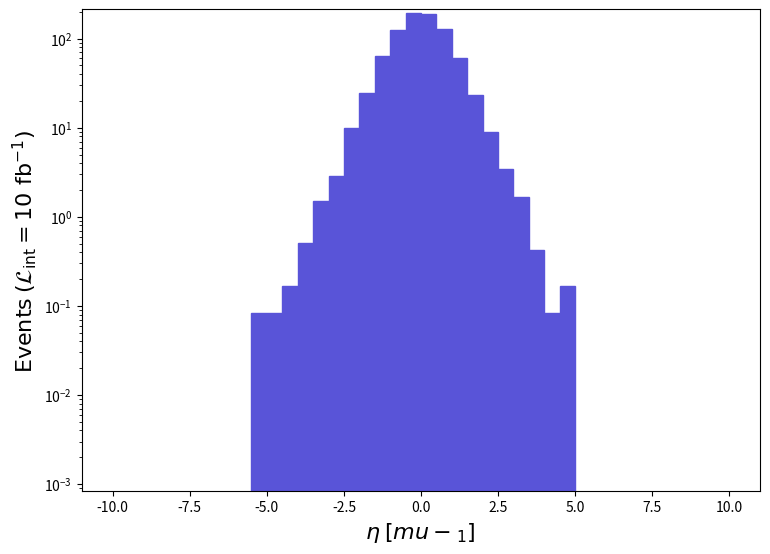

This chart was generated by the following Python code: (Note: this script raises an exception after producing the figure.)
def selection_4():

    # Library import
    import numpy
    import matplotlib
    import matplotlib.pyplot   as plt
    import matplotlib.gridspec as gridspec

    # Library version
    matplotlib_version = matplotlib.__version__
    numpy_version      = numpy.__version__

    # Histo binning
    xBinning = numpy.linspace(-10.0,10.0,41,endpoint=True)

    # Creating data sequence: middle of each bin
    xData = numpy.array([-9.75,-9.25,-8.75,-8.25,-7.75,-7.25,-6.75,-6.25,-5.75,-5.25,-4.75,-4.25,-3.75,-3.25,-2.75,-2.25,-1.75,-1.25,-0.75,-0.25,0.25,0.75,1.25,1.75,2.25,2.75,3.25,3.75,4.25,4.75,5.25,5.75,6.25,6.75,7.25,7.75,8.25,8.75,9.25,9.75])

    # Creating weights for histo: y5_ETA_0
    y5_ETA_0_weights = numpy.array([0.0,0.0,0.0,0.0,0.0,0.0,0.0,0.0,0.0,0.08406202483100031,0.08406202483100031,0.16812408966199818,0.5043721689860007,1.5131169069579775,2.858108824254012,10.003379384889135,24.798298475145025,64.22338605088429,123.99149237572512,193.42668810613364,191.15708824569205,128.69899208625952,60.86090625764421,23.53736855267999,8.910574452086044,3.446542788071027,1.6812408966199817,0.42031017415499855,0.08406202483100031,0.16812408966199818,0.0,0.0,0.0,0.0,0.0,0.0,0.0,0.0,0.0,0.0])

    # Creating a new Canvas
    fig   = plt.figure(figsize=(8.75,6.25),dpi=80)
    frame = gridspec.GridSpec(1,1)
    pad   = fig.add_subplot(frame[0])

    # Creating a new Stack
    pad.hist(x=xData, bins=xBinning, weights=y5_ETA_0_weights,\
             label="$run\_01$", histtype="stepfilled", rwidth=1.0,\
             color="#5954d8", edgecolor="#5954d8", linewidth=1, linestyle="solid",\
             bottom=None, cumulative=False, density=False, align="mid", orientation="vertical")


    # Axis
    plt.rc('text',usetex=False)
    plt.xlabel(r"$\eta$ $[ mu-_{1} ]$ ",\
               fontsize=16,color="black")
    plt.ylabel(r"$\mathrm{Events}$ $(\mathcal{L}_{\mathrm{int}} = 10\ \mathrm{fb}^{-1})$ ",\
               fontsize=16,color="black")

    # Boundary of y-axis
    ymax=(y5_ETA_0_weights).max()*1.1
    #ymin=0 # linear scale
    ymin=min([x for x in (y5_ETA_0_weights) if x])/100. # log scale
    plt.gca().set_ylim(ymin,ymax)

    # Log/Linear scale for X-axis
    plt.gca().set_xscale("linear")
    #plt.gca().set_xscale("log",nonpositive="clip")

    # Log/Linear scale for Y-axis
    #plt.gca().set_yscale("linear")
    plt.gca().set_yscale("log",nonpositive="clip")

    # Saving the image
    plt.savefig('../../HTML/MadAnalysis5job_0/selection_4.png')

# Running!
if __name__ == '__main__':
    selection_4()
